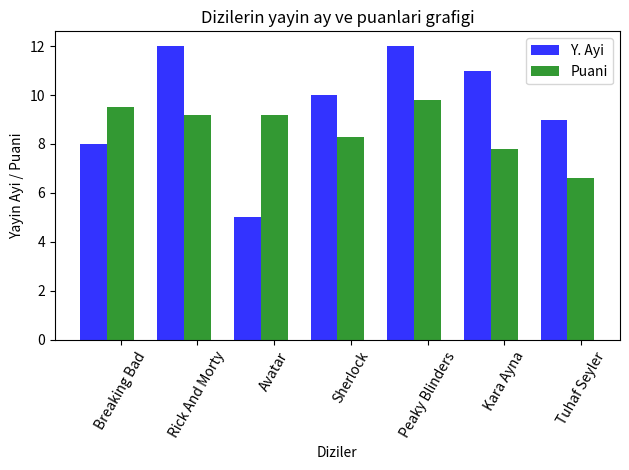

The script that saved this image:
import numpy as np
import matplotlib.pyplot as plt

# data to plot
n_groups = 7
means_ay = (8, 12, 5, 10, 12, 11, 9)
means_puan = (9.5, 9.2, 9.2, 8.3, 9.8, 7.8, 6.6)

# create plot
fig, ax = plt.subplots()
index = np.arange(n_groups)
bar_width = 0.35
opacity = 0.8

rects1 = plt.bar(index, means_ay, bar_width,
alpha=opacity,
color='b',
label='Y. Ayi')

rects2 = plt.bar(index + bar_width, means_puan, bar_width,
alpha=opacity,
color='g',
label='Puani')

plt.xlabel('Diziler')
plt.ylabel('Yayin Ayi / Puani')
plt.title('Dizilerin yayin ay ve puanlari grafigi')
plt.xticks(rotation=60)
plt.xticks(index + bar_width, ('Breaking Bad', 'Rick And Morty', 'Avatar', 'Sherlock', 'Peaky Blinders','Kara Ayna', 'Tuhaf Seyler'))
plt.legend()

plt.tight_layout()
plt.show()
